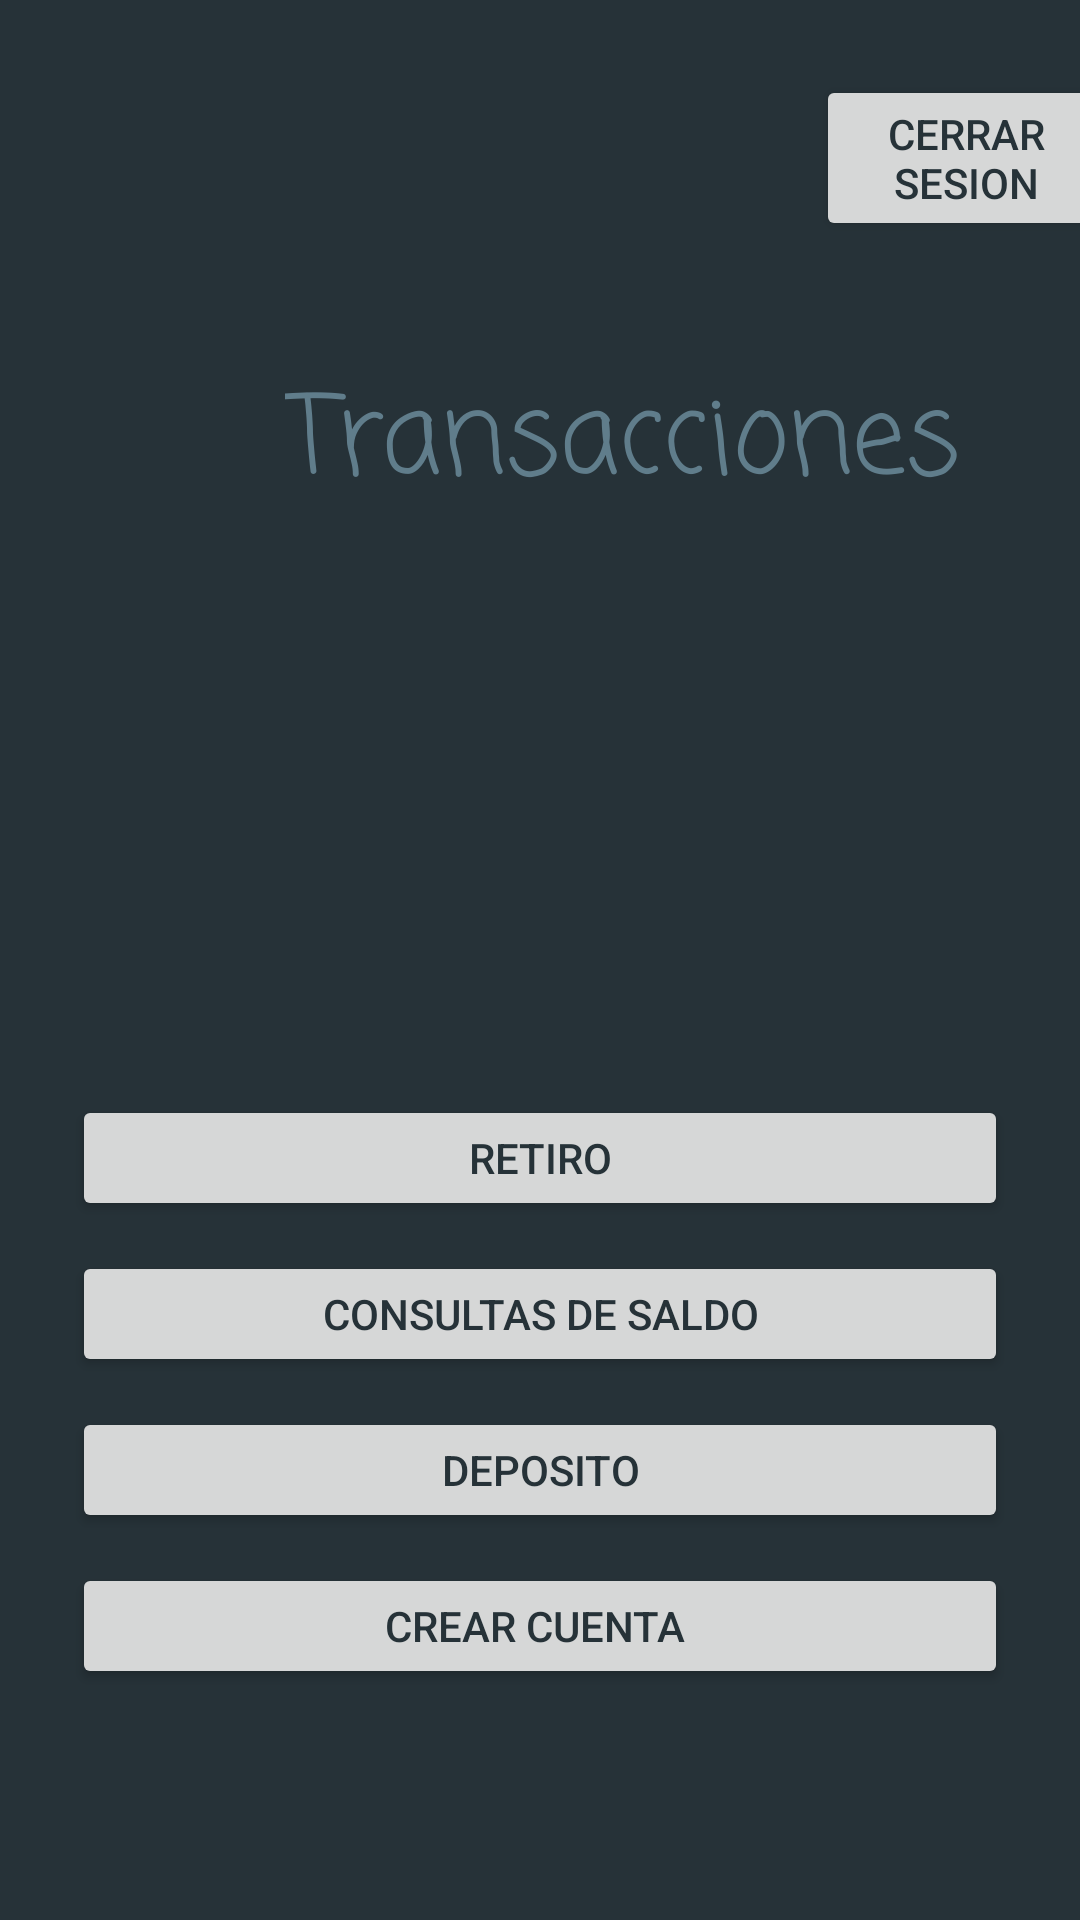

Layout XML and referenced resources for this Android screen:
<!-- AndroidManifest.xml: application theme Theme.CorresponsalBancaria -->
<!-- res/layout/activity_main.xml -->
<?xml version="1.0" encoding="utf-8"?>
<androidx.constraintlayout.widget.ConstraintLayout xmlns:android="http://schemas.android.com/apk/res/android"
    xmlns:app="http://schemas.android.com/apk/res-auto"
    xmlns:tools="http://schemas.android.com/tools"
    android:layout_width="match_parent"
    android:layout_height="match_parent"
    android:onClick="cerrar"
    tools:context=".Activities.MainActivity">

    <LinearLayout
        android:layout_width="match_parent"
        android:layout_height="match_parent"
        android:background="@color/blue_grey_900"
        android:orientation="vertical">

        <RelativeLayout
            android:layout_width="match_parent"
            android:layout_height="match_parent">

            <LinearLayout
                android:layout_width="match_parent"
                android:layout_height="match_parent"
                android:layout_alignParentBottom="true"
                android:layout_marginBottom="0dp"
                android:orientation="vertical">

                <LinearLayout
                    android:layout_width="match_parent"
                    android:layout_height="85dp"
                    android:orientation="horizontal">

                    <TextView
                        android:id="@+id/nameCorres"
                        android:layout_width="112dp"
                        android:layout_height="52dp"
                        android:layout_marginStart="25dp"
                        android:layout_marginTop="10dp"
                        android:layout_marginEnd="15dp"
                        android:textColor="@color/blue_grey_500" />

                    <TextView
                        android:id="@+id/balanceCorres"
                        android:layout_width="90dp"
                        android:layout_height="52dp"
                        android:layout_marginTop="10dp"
                        android:textColor="@color/blue_grey_500" />

                    <Button
                        android:id="@+id/cerrar"
                        android:layout_width="100dp"
                        android:layout_height="wrap_content"
                        android:layout_marginStart="30dp"
                        android:layout_marginTop="25dp"
                        android:onClick="cerrar"
                        android:text="Cerrar Sesion"
                        android:textColor="@color/blue_grey_900"
                        app:cornerRadius="100dp" />
                </LinearLayout>

                <TextView
                    android:id="@+id/Transacciones"
                    android:layout_width="wrap_content"
                    android:layout_height="wrap_content"
                    android:layout_marginStart="95dp"
                    android:layout_marginTop="35dp"
                    android:fontFamily="casual"
                    android:text="Transacciones"
                    android:textColor="@color/blue_grey_500"
                    android:textSize="36sp" />

                <ImageView
                    android:id="@+id/imageView"
                    android:layout_width="90dp"
                    android:layout_height="90dp"
                    android:layout_gravity="center_horizontal"
                    android:layout_margin="50dp"
                    android:layout_marginTop="50dp"
                    app:srcCompat="@drawable/ic_money_transfer"
                    app:tint="@color/green_300" />

                <Button
                    android:id="@+id/retiro"
                    android:layout_width="match_parent"
                    android:layout_height="42dp"
                    android:layout_marginStart="24dp"
                    android:layout_marginEnd="24dp"
                    android:layout_marginBottom="10dp"
                    android:onClick="retiro"
                    android:text="Retiro"
                    android:textColor="@color/blue_grey_900"
                    app:cornerRadius="40dp" />

                <Button
                    android:id="@+id/consultasSaldo"
                    android:layout_width="match_parent"
                    android:layout_height="42dp"
                    android:layout_marginStart="24dp"
                    android:layout_marginEnd="24dp"
                    android:layout_marginBottom="10dp"
                    android:onClick="consulta"
                    android:text="Consultas de saldo"
                    android:textColor="@color/blue_grey_900"
                    app:cornerRadius="40dp" />

                <Button
                    android:id="@+id/deposito"
                    android:layout_width="match_parent"
                    android:layout_height="42dp"
                    android:layout_marginStart="24dp"
                    android:layout_marginEnd="24dp"
                    android:layout_marginBottom="10dp"
                    android:onClick="deposito"
                    android:text="Deposito"
                    android:textColor="@color/blue_grey_900"
                    app:cornerRadius="40dp" />

                <Button
                    android:id="@+id/cuenta"
                    android:layout_width="match_parent"
                    android:layout_height="42dp"
                    android:layout_marginStart="24dp"
                    android:layout_marginEnd="24dp"
                    android:layout_marginBottom="144dp"
                    android:onClick="registroClient"
                    android:text="Crear Cuenta "
                    android:textColor="@color/blue_grey_900"
                    app:cornerRadius="40dp" />

            </LinearLayout>

        </RelativeLayout>

    </LinearLayout>
</androidx.constraintlayout.widget.ConstraintLayout>
<!-- resources referenced by this layout -->
<resources>
  <color name="blue_grey_500">#607D8B</color>
  <color name="blue_grey_900">#263238</color>
  <color name="green_300">#81C784</color>
  <style name="Theme.CorresponsalBancaria" parent="Theme.MaterialComponents.DayNight.DarkActionBar">
          
          <item name="colorPrimary">@color/purple_500</item>
          <item name="colorPrimaryVariant">@color/purple_700</item>
          <item name="colorOnPrimary">@color/white</item>
          
          <item name="colorSecondary">@color/teal_200</item>
          <item name="colorSecondaryVariant">@color/teal_700</item>
          <item name="colorOnSecondary">@color/black</item>
          
          <item name="android:statusBarColor" tools:targetApi="l">?attr/colorPrimaryVariant</item>
          
      </style>
  <color name="purple_500">#66BB6A</color>
  <color name="purple_700">#FF3700B3</color>
  <color name="white">#FFFFFFFF</color>
  <color name="teal_200">#FF03DAC5</color>
  <color name="teal_700">#FF018786</color>
  <color name="black">#FF000000</color>
</resources>
